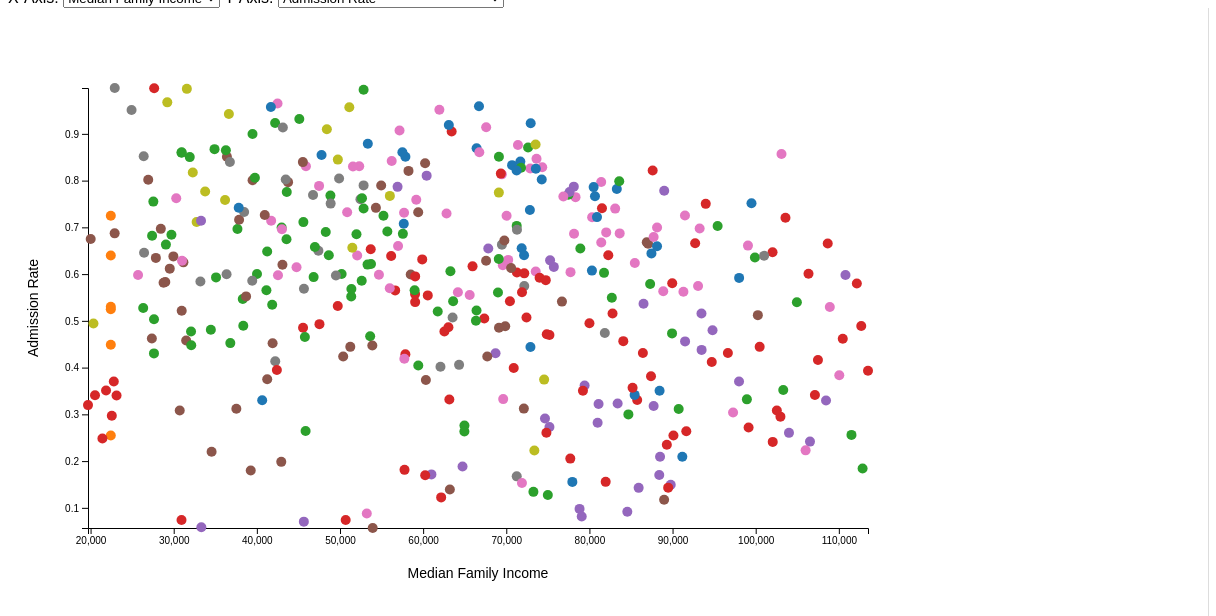
D3 v6 page, settled after 480 driven frames (8 s of simulated time); the page loaded 1 data file(s).


// ── main.js
var width = 900, height = 600, sidebarWidth = 300;
var padding = { t: 80, r: 40, b: 80, l: 80 };
var chartWidth = width - padding.l - padding.r;
var chartHeight = height - padding.t - padding.b;

//Load the dataset
d3.csv("colleges.csv").then(function (data) {
    //Parse numeric columns, ran into faulty data here
    data.forEach(d => {
        for (const key in d) {
            if (!isNaN(+d[key])) d[key] = +d[key];
        }
    });

    //Get unique regions and assign colors(from csv)
    const regions = Array.from(new Set(data.map(d => d.Region).filter(Boolean)));
    const colorScale = d3.scaleOrdinal(d3.schemeCategory10).domain(regions);

    //Categories for the axes
    const yCategories = ["Admission Rate", "Mean Earnings 8 years After Entry", "Median Debt"];
    const xCategories = ["Median Family Income", "% Federal Loans", "SAT Average", "ACT Median", "Average Cost"];

    //Create initial scales and SVG
    const svg = d3.select("#chart")
        .append("svg")
        .attr("width", width + sidebarWidth)
        .attr("height", height)
        .on("click", clearSelection); //Detect clicks outside circles

    const chartGroup = svg.append("g")
        .attr("transform", `translate(${padding.l}, ${padding.t})`);

    const xAxisGroup = chartGroup.append("g").attr("transform", `translate(0, ${chartHeight})`);
    const yAxisGroup = chartGroup.append("g");

    const xLabel = chartGroup.append("text")
        .attr("class", "x-axis-label")
        .attr("x", chartWidth / 2)
        .attr("y", chartHeight + 50)
        .attr("text-anchor", "middle")
        .style("font-size", "14px");

    const yLabel = chartGroup.append("text")
        .attr("class", "y-axis-label")
        .attr("x", -chartHeight / 2)
        .attr("y", -50)
        .attr("transform", "rotate(-90)")
        .attr("text-anchor", "middle")
        .style("font-size", "14px");

    const xScale = d3.scaleLinear().range([0, chartWidth]);
    const yScale = d3.scaleLinear().range([chartHeight, 0]);

    //Populate dropdowns
    d3.select("#x-axis-selector").selectAll("option").data(xCategories).enter().append("option").text(d => d);
    d3.select("#y-axis-selector").selectAll("option").data(yCategories).enter().append("option").text(d => d);

    //Sidebar for region filter and hover information
    const sidebar = d3.select("#sidebar");
    sidebar.append("div").attr("id", "region-filter").append("p").text("Filter by Region:");

    regions.forEach(region => {
        const label = sidebar.select("#region-filter").append("label").style("display", "block");
        label.append("input")
            .attr("type", "checkbox")
            .attr("value", region)
            .property("checked", true)
            .on("change", updateChart);
        label.append("span").text(region).style("color", colorScale(region));
    });

    sidebar.append("p").attr("id", "sidebar-name").text("College Name: ");
    const detailsContainer = sidebar.append("div").attr("id", "sidebar-details");

    function initializeDetails() {
        detailsContainer.html(
            `<p>Region: </p>` +
            [...xCategories, ...yCategories].map(attr => `<p>${attr}: </p>`).join("")
        );
    }

    function styleAxisText(axisSelection) {
        axisSelection.selectAll("text")
            .attr("transform", "rotate(0)")
            .style("text-anchor", "middle")
            .style("font-size", "10px");
    }

    function updateChart() {
        const xAttr = d3.select("#x-axis-selector").node().value;
        const yAttr = d3.select("#y-axis-selector").node().value;

        const selectedRegions = new Set(
            d3.selectAll("#region-filter input:checked").nodes().map(input => input.value)
        );

        const filteredData = data.filter(d => selectedRegions.has(d.Region) && d[xAttr] > 0 && d[yAttr] > 0);

        xScale.domain(d3.extent(filteredData, d => d[xAttr]));
        yScale.domain(d3.extent(filteredData, d => d[yAttr]));

        xLabel.text(xAttr);
        yLabel.text(yAttr);

        styleAxisText(xAxisGroup.call(d3.axisBottom(xScale)));
        yAxisGroup.call(d3.axisLeft(yScale));

        const circles = chartGroup.selectAll(".circle").data(filteredData, d => d.Name);

        circles.enter()
            .append("circle")
            .attr("class", "circle")
            .attr("cx", d => xScale(d[xAttr]))
            .attr("cy", d => yScale(d[yAttr]))
            .attr("r", 5)
            .attr("fill", d => colorScale(d.Region))
            .on("mouseover", function (event, d) {
                if (state.selectedCircle !== this) {
                    d3.select(this).attr("stroke", "black").attr("stroke-width", 1.5);
                }
            })
            .on("mouseout", function () {
                if (state.selectedCircle !== this) {
                    d3.select(this).attr("stroke", null);
                }
            })
            .on("click", function (event, d) {
                event.stopPropagation();
                if (state.selectedCircle === this) {
                    clearSelection();
                } else {
                    if (state.selectedCircle) d3.select(state.selectedCircle).attr("stroke", null);

                    state.selectedCircle = this;
                    d3.select(this).attr("stroke", "black").attr("stroke-width", 2);

                    sidebar.select("#sidebar-name").text("College: " + d.Name);
                    detailsContainer.html(
                        `<p>Region: ${d.Region}</p>` +
                        [...xCategories, ...yCategories].map(attr => `<p>${attr}: ${d[attr] || ""}</p>`).join("")
                    );
                }
            });

        circles.transition()
            .duration(500)
            .attr("cx", d => xScale(d[xAttr]))
            .attr("cy", d => yScale(d[yAttr]))
            .attr("r", 5)
            .attr("fill", d => colorScale(d.Region));

        circles.exit().remove();
    }

    function clearSelection() {
        if (state.selectedCircle) {
            d3.select(state.selectedCircle).attr("stroke", null);
            state.selectedCircle = null;
            sidebar.select("#sidebar-name").text("College: ");
            initializeDetails();
        }
    }

    const state = { selectedCircle: null };

    d3.select("#x-axis-selector").on("change", updateChart);
    d3.select("#y-axis-selector").on("change", updateChart);

    initializeDetails();
    updateChart();
});


### data: colleges.csv
Name, Predominant Degree, Highest Degree, Control, Region, Locale, Admission Rate, Undergrad Population, Average Cost, ACT Median, SAT Average, % White, % Black, % Hispanic, % Asian, % American Indian, % Pacific Islander, % Biracial, % Nonresident Aliens, % Part-time Undergrads, Average Cost, Expenditure Per Student, Average Faculty Salary, % Full-time Faculty
Kansas State University, 3, 4, Public, Great Plains, Small City, 0.9591, 19647, 20140, 0, 0, 0.7808, 0.0408, 0.058, 0.0123, 0.0045, 0.0011, 0.029, 0.0585, 0.0897, 20140, 10423, 8154, 0.8676
University of Puerto Rico-Mayaguez, 3, 4, Public, Outlying Areas, Small City, 0.725, 10697, 14726, 0, 0, 0, 0, 1, 0, 0, 0, 0, 0, 0.0526, 14726, 8372, 6533, 0.9807
Embry-Riddle Aeronautical University-Wor…, 3, 4, Private, Southeast, Small City, 0.9944, 9689, 20932, 0, 0, 0.4981, 0.0791, 0.0689, 0.0235, 0.0053, 0.0065, 0.0448, 0.0206, 0.7012, 20932, 4047, 5326, 0.4133
Ithaca College, 3, 4, Private, Mid-Atlantic, Small Suburb, 0.666, 6202, 53521, 0, 0, 0.6911, 0.0468, 0.0734, 0.0303, 0.0019, 0.0006, 0.0287, 0.019, 0.0129, 53521, 12032, 8425, 0.6671
Western Connecticut State University, 3, 4, Public, New England, Small City, 0.6549, 5184, 19446, 0, 0, 0.6798, 0.1082, 0.1462, 0.0314, 0.0021, 0.0017, 0.0102, 0.0004, 0.1535, 19446, 8964, 8712, 1
University of Puerto Rico-Bayamon, 3, 3, Public, Outlying Areas, Large Suburb, 0.2547, 4847, 8509, 0, 0, 0, 0, 1, 0, 0, 0, 0, 0, 0.1192, 8509, 4930, 5738, 0.7742
Wake Forest University, 3, 4, Private, Southeast, Mid-size City, 0.352, 4812, 58260, 0, 0, 0.76, 0.065, 0.0599, 0.0486, 0.0017, 0.0006, 0.0266, 0.0374, 0.0125, 58260, 26136, 10928, 0.8259
Berklee College of Music, 3, 3, Private, New England, Large City, 0.3617, 4402, 56335, 0, 0, 0.3866, 0.0534, 0.0888, 0.0338, 0.0011, 0.0018, 0.0404, 0.3105, 0.1027, 56335, 20301, 9480, 0.3851
Worcester Polytechnic Institute, 3, 4, Private, New England, Mid-size City, 0.5159, 4012, 55866, 0, 0, 0.6451, 0.0254, 0.0723, 0.0491, 0.002, 0, 0.0302, 0.1264, 0.0297, 55866, 22494, 8598, 0.75
University of Puerto Rico-Arecibo, 3, 3, Public, Outlying Areas, Small City, 0.5302, 3654, 11056, 0, 0, 0, 0, 1, 0, 0, 0, 0, 0, 0.0613, 11056, 6585, 6133, 0.9158
University of Puerto Rico-Humacao, 3, 3, Public, Outlying Areas, Large Suburb, 0.4487, 3383, 11686, 0, 0, 0.0059, 0.0095, 0.8835, 0.0003, 0, 0.0003, 0.0033, 0.0006, 0.0913, 11686, 9908, 5812, 0.8464
University of Puerto Rico-Ponce, 3, 3, Public, Outlying Areas, Mid-size City, 0.6398, 3120, 13018, 0, 0, 0, 0, 1, 0, 0, 0, 0, 0, 0.0766, 13018, 5276, 5174, 0.7072
College of the Holy Cross, 3, 3, Private, New England, Mid-size City, 0.3297, 2878, 56706, 0, 0, 0.6807, 0.0407, 0.107, 0.0452, 0.0017, 0, 0.0299, 0.009, 0.0003, 56706, 18859, 9666, 0.8677
Smith College, 3, 4, Private, New England, Large Suburb, 0.4308, 2606, 57913, 0, 0, 0.4589, 0.048, 0.0952, 0.1251, 0.0019, 0.0004, 0.048, 0.1316, 0.0081, 57913, 25233, 11800, 0.8329
Clark University, 3, 4, Private, New England, Mid-size City, 0.6154, 2312, 47248, 0, 0, 0.6207, 0.0389, 0.064, 0.0554, 0.0004, 0.0004, 0.0229, 0.1211, 0.0216, 47248, 10780, 9630, 0.5838
Franklin and Marshall College, 3, 3, Private, Mid-Atlantic, Small City, 0.3931, 2262, 58518, 0, 0, 0.6286, 0.0451, 0.0698, 0.0424, 0.0009, 0, 0.0177, 0.1295, 0.0027, 58518, 18944, 9332, 0.8361
Bates College, 3, 3, Private, New England, Small City, 0.2417, 1791, 59285, 0, 0, 0.7219, 0.0514, 0.0625, 0.0469, 0.0034, 0.0006, 0.0396, 0.0648, 0, 59285, 21446, 10374, 0.8474
Sarah Lawrence College, 3, 4, Private, Mid-Atlantic, Large Suburb, 0.6166, 1402, 62636, 0, 0, 0.577, 0.0371, 0.097, 0.0414, 0.0007, 0.0014, 0.0506, 0.1113, 0.0078, 62636, 20142, 9806, 0.3301
California State University-Los Angeles, 3, 4, Public, Far West, Large City, 0.6752, 19525, 14747, 18, 871, 0.0812, 0.0465, 0.5965, 0.1645, 0.001, 0.0029, 0.016, 0.0479, 0.168, 14747, 6569, 8767, 0.4996
California State University-San Bernardi…, 3, 4, Public, Far West, Mid-size City, 0.5831, 15887, 17030, 18, 888, 0.1743, 0.0729, 0.5549, 0.0632, 0.0025, 0.0023, 0.0283, 0.0555, 0.1065, 17030, 6585, 8558, 0.5046
Northeastern Illinois University, 3, 4, Public, Great Lakes, Large City, 0.5981, 8827, 22273, 19, 890, 0.3694, 0.1022, 0.3506, 0.0947, 0.0022, 0.0031, 0.0176, 0.0358, 0.431, 22273, 11837, 6988, 0.6473
University of Houston-Downtown, 3, 4, Public, Southwest, Large City, 0.9509, 13297, 18879, 19, 894, 0.18, 0.2529, 0.3947, 0.0919, 0.0044, 0.0032, 0.0092, 0.052, 0.483, 18879, 4306, 7279, 0.5322
North Carolina A & T State University, 3, 4, Public, Southeast, Large City, 0.6964, 8577, 15313, 19, 902, 0.0429, 0.8681, 0.0208, 0.0069, 0.0034, 0.001, 0.0203, 0.0178, 0.0655, 15313, 9006, 8227, 0.7231
CUNY York College, 3, 4, Public, Mid-Atlantic, Large City, 0.351, 7361, 13967, 0, 905, 0.0693, 0.4181, 0.2285, 0.2122, 0.009, 0.0096, 0.0091, 0.0442, 0.3066, 13967, 8154, 7001, 0.3626
California State University-East Bay, 3, 4, Public, Far West, Mid-size City, 0.6872, 12079, 20676, 19, 910, 0.1843, 0.1083, 0.2546, 0.2439, 0.0016, 0.0111, 0.0572, 0.0659, 0.1301, 20676, 6978, 8804, 0.4163
Indiana State University, 3, 4, Public, Great Lakes, Small City, 0.8306, 10173, 19549, 19, 910, 0.6728, 0.1821, 0.0348, 0.011, 0.0024, 0.0006, 0.0297, 0.0577, 0.1033, 19549, 7430, 7071, 0.7051
California State University-Northridge, 3, 4, Public, Far West, Large City, 0.4624, 33581, 20899, 19, 918, 0.2575, 0.0623, 0.4029, 0.1123, 0.0017, 0.0026, 0.0335, 0.0734, 0.1618, 20899, 6952, 8395, 0.4602
California State University-Fresno, 3, 4, Public, Far West, Large City, 0.5815, 19911, 16377, 19, 920, 0.2511, 0.0404, 0.4258, 0.1566, 0.0038, 0.0025, 0.0305, 0.0344, 0.1186, 16377, 6446, 8027, 0.5161
The University of Texas at El Paso, 3, 4, Public, Southwest, Large City, 0.9981, 19527, 15272, 20, 923, 0.0757, 0.0269, 0.8281, 0.0075, 0.0022, 0.0012, 0.0061, 0.0489, 0.3372, 15272, 6854, 8167, 0.7051
California State University-Sacramento, 3, 4, Public, Far West, Large City, 0.6968, 25991, 19380, 20, 945, 0.3247, 0.0591, 0.2567, 0.2086, 0.0046, 0.0093, 0.0585, 0.0149, 0.191, 19380, 7281, 8364, 0.4894
… [head cut at 6 KiB]